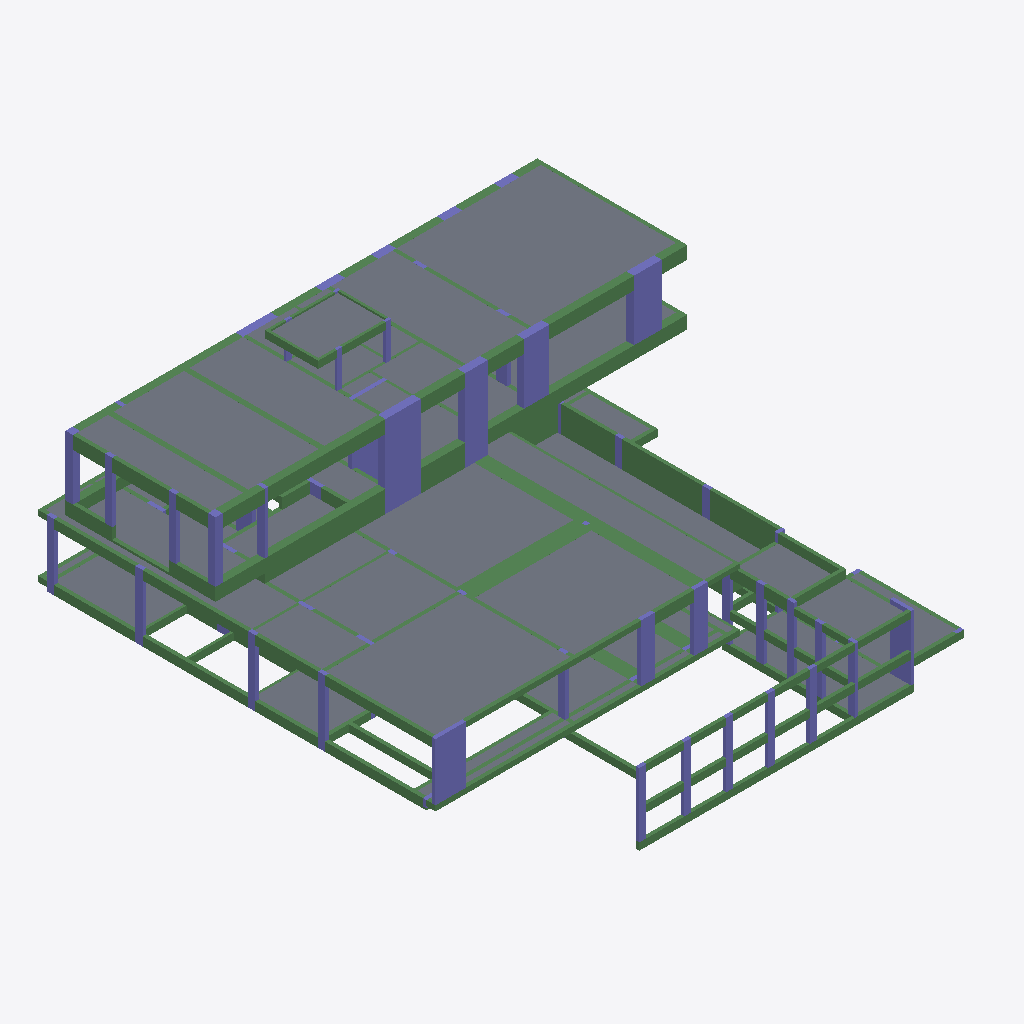
Isometric view of an IFC building model (IFC-SPF (STEP), schema IFC2X3, length unit centimetre), seen from the south-west, elements coloured by IFC class (only those large enough to see are counted): 185 beams (green), 63 columns (violet), 48 slabs (grey).
Extent 27.1 m × 25.9 m × 14.0 m (x, y, z). Storeys (6): Fundação - 1 at 0.00 m; Subsolo - 1 at 0.00 m; Térreo - 1 at 0.00 m; Superior - 1 at 3.85 m; Cobertura - 1 at 8.27 m; Caixa d''água - 1 at 11.64 m. Elements (506): 311 IfcBeam, 120 IfcColumn, 75 IfcSlab.

HEADER;
FILE_DESCRIPTION(('ViewDefinition [CoordinationView]'),'2;1');
FILE_NAME('exemplo.ifc','2020-07-03T15:18:27',('USUÁRIO S4'),('S4 SISTEMAS'),'IFC S4 Engine 1.00 beta','IFC S4 Engine 1.00 beta','');
FILE_SCHEMA(('IFC2X3'));
ENDSEC;
DATA;
#1=IFCPROJECT('0kEBA$$kz3Ngq3m5f0v0q3',#2,'Projeto','Projeto Padrão',$,$,$,(#20),#7);
#25=IFCSITE('2pbylNM5TARue9jZngw2Qs',#2,'Local Obra','Local Padrão da Obra',$,#26,$,$,.ELEMENT.,(-22,1,0),(-47,53,0),$,$,$);
#31=IFCBUILDING('2c0RvEDej0tAjHSbGSsuuk',#2,'Obra','Obra Propriamente Dita',$,#32,$,$,.ELEMENT.,$,$,$);
#39=IFCBUILDINGSTOREY('077V6lAb5F5ASUW4MGMY$g',#2,'Fundação - 1','PAVIMENTO - Fundação da Obra: Res Christian e Kirsten',$,#40,$,'Fundação - 1',.ELEMENT.,0.0);
#46=IFCBUILDINGSTOREY('2tvwtfvl54Pect9yAdsTLg',#2,'Subsolo - 1','PAVIMENTO - Subsolo da Obra: Res Christian e Kirsten',$,#47,$,'Subsolo - 1',.ELEMENT.,0.0);
#1376=IFCBUILDINGSTOREY('2YtUhF6xv2FAs$7yos5ZH4',#2,'Térreo - 1','PAVIMENTO - Térreo da Obra: Res Christian e Kirsten',$,#1377,$,'Térreo - 1',.ELEMENT.,0.0);
#8763=IFCBUILDINGSTOREY('239D0mm7L1mxZCSSZq4_vg',#2,'Superior - 1','PAVIMENTO - Superior da Obra: Res Christian e Kirsten',$,#8764,$,'Superior - 1',.ELEMENT.,385.0);
#12186=IFCBUILDINGSTOREY('1xGsXs$h54zAi4xDKEAJc6',#2,'Cobertura - 1','PAVIMENTO - Cobertura da Obra: Res Christian e Kirsten',$,#12187,$,'Cobertura - 1',.ELEMENT.,827.0);
#14190=IFCBUILDINGSTOREY('03OAQoEKb9VOdeRpFjMbEr',#2,'Caixa d''água - 1','PAVIMENTO - Caixa d''água da Obra: Res Christian e Kirsten',$,#14191,$,'Caixa d''água - 1',.ELEMENT.,1164.0);
#14042=IFCSLAB('34yffnrlb9AAQ8s$Evot3P',#2,'Cobertura-L7','LAJE - L7 do pavimento','Cobertura-L7',#14043,#14046,$,.FLOOR.);
#12093=IFCSLAB('0o8XJRFwH0cg5ZtJqF29XY',#2,'Superior-L17','LAJE - L17 do pavimento','Superior-L17',#12094,#12097,$,.FLOOR.);
#12125=IFCSLAB('0KtGH_9uP9phoIJPrEPHIE',#2,'Superior-L18','LAJE - L18 do pavimento','Superior-L18',#12126,#12129,$,.FLOOR.);
#12155=IFCSLAB('2qD3eZ5qH6EvtwPYwzNSPW',#2,'Superior-L19','LAJE - L19 do pavimento','Superior-L19',#12156,#12159,$,.FLOOR.);
#14161=IFCSLAB('3OA2nOYyLD9vtj$83WIot6',#2,'Cobertura-L11','LAJE - L11 do pavimento','Cobertura-L11',#14162,#14165,$,.FLOOR.);
#14011=IFCSLAB('2jGryxB716vBZcf6AUxplx',#2,'Cobertura-L6','LAJE - L6 do pavimento','Cobertura-L6',#14012,#14015,$,.FLOOR.);
#13950=IFCSLAB('3eLo5Au5jBUQMVHuuXSpkz',#2,'Cobertura-L4','LAJE - L4 do pavimento','Cobertura-L4',#13951,#13954,$,.FLOOR.);
#11942=IFCSLAB('0SmOkzHS980vcw3iwLHrzh',#2,'Superior-L12','LAJE - L12 do pavimento','Superior-L12',#11943,#11946,$,.FLOOR.);
#12033=IFCSLAB('3lSu$zZLn6ZebT$JprqpoJ',#2,'Superior-L15','LAJE - L15 do pavimento','Superior-L15',#12034,#12037,$,.FLOOR.);
#8233=IFCSLAB('03YJ0lT8H2FfkVJrUDbino',#2,'Térreo-L25','LAJE - L25 do pavimento','Térreo-L25',#8234,#8237,$,.FLOOR.);
#13920=IFCSLAB('0RfX3Lzy56lxQiDoVyAQpO',#2,'Cobertura-L3','LAJE - L3 do pavimento','Cobertura-L3',#13921,#13924,$,.FLOOR.);
#11683=IFCSLAB('36S1W5$Pv9fwfshbLp4vWA',#2,'Superior-L4','LAJE - L4 do pavimento','Superior-L4',#11684,#11687,$,.FLOOR.);
#11879=IFCSLAB('0sonaMtBbDuh2PcbkgksNr',#2,'Superior-L10','LAJE - L10 do pavimento','Superior-L10',#11880,#11883,$,.FLOOR.);
#7910=IFCSLAB('3AB0HsUxXAu8Iaq5zowPIQ',#2,'Térreo-L14','LAJE - L14 do pavimento','Térreo-L14',#7911,#7914,$,.FLOOR.);
#1306=IFCSLAB('0FlcN1lxPBofYJpeNh7DrU',#2,'Subsolo-L1','LAJE - L1 do pavimento','Subsolo-L1',#1307,#1310,$,.FLOOR.);
#14480=IFCSLAB('2HKOuBEVP9p9F7qLUfMMf2',#2,'Caixa d''água-L1','LAJE - L1 do pavimento','Caixa d''água-L1',#14481,#14484,$,.FLOOR.);
#12003=IFCSLAB('1NptYRrqrBy99AkN6$xVZB',#2,'Superior-L14','LAJE - L14 do pavimento','Superior-L14',#12004,#12007,$,.FLOOR.);
#11717=IFCSLAB('1iKWdRzsb8Yx5T9D3j76cy',#2,'Superior-L5','LAJE - L5 do pavimento','Superior-L5',#11718,#11721,$,.FLOOR.);
#11975=IFCSLAB('2GAwJgfND5DwdXhxFGAnlr',#2,'Superior-L13','LAJE - L13 do pavimento','Superior-L13',#11976,#11979,$,.FLOOR.);
#8731=IFCSLAB('0g4fvk_jDD3xv99m32LNVt',#2,'Térreo-L42','LAJE - L42 do pavimento','Térreo-L42',#8732,#8735,$,.FLOOR.);
#12290=IFCCOLUMN('0p$ly_AC1Ezha9d8xyqLbu',#2,'M_Concreto-Retangular-Coluna:Pilar - 196 x 42 cm - 12279:Pilar - 196 x 42 cm - 12279:12290','PILAR - P17 da Obra: Res Christian e Kirsten','Pilar - 196 x 42 cm - 12279',#12291,#12296,'12290');
#8272=IFCSLAB('1_Zw6nEvPAoe0XUMuztQE8',#2,'Térreo-L26','LAJE - L26 do pavimento','Térreo-L26',#8273,#8276,$,.FLOOR.);
#7368=IFCBEAM('36RrnWFwT6Hxyec_v49mJ1',#2,'Térreo-V43-2 - 19.00 x 162.00 : 1376','VIGA - V43-2 da Obra: Res Christian e Kirsten','Térreo-V43-2 - 19.00 x 162.00 : 1376',#7369,#7374,$);
#12696=IFCCOLUMN('0cdf7889L7$vRf013I$ko8',#2,'M_Concreto-Retangular-Coluna:ER - 155 x 42 cm:ER - 155 x 42 cm:12696','ELEMENTO DE RIGIDEZ - E57 da Obra: Res Christian e Kirsten','ER - 155 x 42 cm',#12697,#12702,'12696');
#10195=IFCBEAM('3aWwavt2r8huVMoDhMgYiA',#2,'Superior-V5-7 - 42.00 x 72.00 : 8763','VIGA - V5-7 da Obra: Res Christian e Kirsten','Superior-V5-7 - 42.00 x 72.00 : 8763',#10196,#10201,$);
#11427=IFCBEAM('3cKCqB3anC5xvwmPLrEXP1',#2,'Superior-V27-1 - 100.00 x 25.00 : 8763','VIGA - V27-1 da Obra: Res Christian e Kirsten','Superior-V27-1 - 100.00 x 25.00 : 8763',#11428,#11433,$);
#8503=IFCSLAB('37g1V57f92hwMynr3WyHFM',#2,'Térreo-L34','LAJE - L34 do pavimento','Térreo-L34',#8504,#8507,$,.FLOOR.);
#8388=IFCSLAB('0lvzN2a7P2afjtyxPg_y4C',#2,'Térreo-L30','LAJE - L30 do pavimento','Térreo-L30',#8389,#8392,$,.FLOOR.);
#9418=IFCCOLUMN('3uLzHPtAT2Kvynb57QliBH',#2,'M_Concreto-Retangular-Coluna:Pilar - 171 x 21 cm - 9407:Pilar - 171 x 21 cm - 9407:9418','PILAR - P63 da Obra: Res Christian e Kirsten','Pilar - 171 x 21 cm - 9407',#9419,#9424,'9418');
#14103=IFCSLAB('1zY8gfiQjEBvPR90OSgsxS',#2,'Cobertura-L9','LAJE - L9 do pavimento','Cobertura-L9',#14104,#14107,$,.FLOOR.);
#12667=IFCCOLUMN('2AyVC7Phv4TOS9jwLRBHoV',#2,'M_Concreto-Retangular-Coluna:ER - 141 x 42 cm:ER - 141 x 42 cm:12667','ELEMENTO DE RIGIDEZ - E66 da Obra: Res Christian e Kirsten','ER - 141 x 42 cm',#12668,#12673,'12667');
#11912=IFCSLAB('11LFkW7Nr8Nwatox8KuLuL',#2,'Superior-L11','LAJE - L11 do pavimento','Superior-L11',#11913,#11916,$,.FLOOR.);
#12319=IFCCOLUMN('1nbtjfXcDFXgqZHn4$9myr',#2,'M_Concreto-Retangular-Coluna:Pilar - 126 x 42 cm - 12308:Pilar - 126 x 42 cm - 12308:12319','PILAR - P18 da Obra: Res Christian e Kirsten','Pilar - 126 x 42 cm - 12308',#12320,#12325,'12319');
#7340=IFCBEAM('3Nh3OGnLnBeAfeUTs5qhMa',#2,'Térreo-V43-1 - 19.00 x 162.00 : 1376','VIGA - V43-1 da Obra: Res Christian e Kirsten','Térreo-V43-1 - 19.00 x 162.00 : 1376',#7341,#7346,$);
#1345=IFCSLAB('2ZNUQAjHfCvhr9$YeFJqVC',#2,'Subsolo-L2','LAJE - L2 do pavimento','Subsolo-L2',#1346,#1349,$,.FLOOR.);
#10055=IFCBEAM('1BnndonZ97B9xZylAWLdwN',#2,'Superior-V5-2 - 42.00 x 152.00 : 8763','VIGA - V5-2 da Obra: Res Christian e Kirsten','Superior-V5-2 - 42.00 x 152.00 : 8763',#10056,#10061,$);
#13274=IFCBEAM('0qzZmJD7n3_QfRS5ZxodQk',#2,'Cobertura-V4-7 - 42.00 x 72.00 : 12186','VIGA - V4-7 da Obra: Res Christian e Kirsten','Cobertura-V4-7 - 42.00 x 72.00 : 12186',#13275,#13280,$);
#7396=IFCBEAM('2$VoQcNHL0PgHI_LuAC2b3',#2,'Térreo-V43-3 - 19.00 x 162.00 : 1376','VIGA - V43-3 da Obra: Res Christian e Kirsten','Térreo-V43-3 - 19.00 x 162.00 : 1376',#7397,#7402,$);
#11511=IFCBEAM('0wzZ9nK1f5w9bRr6r5F6JV',#2,'Superior-V61-1 - 75.00 x 25.00 : 8763','VIGA - V61-1 da Obra: Res Christian e Kirsten','Superior-V61-1 - 75.00 x 25.00 : 8763',#11512,#11517,$);
#10475=IFCBEAM('1X3w$qFBP61grGJoNAm5Cy',#2,'Superior-V10-1 - 21.00 x 50.00 : 8763','VIGA - V10-1 da Obra: Res Christian e Kirsten','Superior-V10-1 - 21.00 x 50.00 : 8763',#10476,#10481,$);
#10531=IFCBEAM('3tZnT8pmbB5hJrMUNxRaQn',#2,'Superior-V10-3 - 21.00 x 50.00 : 8763','VIGA - V10-3 da Obra: Res Christian e Kirsten','Superior-V10-3 - 21.00 x 50.00 : 8763',#10532,#10537,$);
#11539=IFCBEAM('3_g6amihH80AO_s09gCOZp',#2,'Superior-V61-2 - 75.00 x 25.00 : 8763','VIGA - V61-2 da Obra: Res Christian e Kirsten','Superior-V61-2 - 75.00 x 25.00 : 8763',#11540,#11545,$);
#10139=IFCBEAM('3_XiETv251Fh8fmf1HUL0d',#2,'Superior-V5-5 - 42.00 x 152.00 : 8763','VIGA - V5-5 da Obra: Res Christian e Kirsten','Superior-V5-5 - 42.00 x 152.00 : 8763',#10140,#10145,$);
#11819=IFCSLAB('0uy1WafM9FEPWcjuyeD4$N',#2,'Superior-L8','LAJE - L8 do pavimento','Superior-L8',#11820,#11823,$,.FLOOR.);
#13190=IFCBEAM('0kziyXrOT7vAN3CYcY5fLS',#2,'Cobertura-V4-4 - 42.00 x 72.00 : 12186','VIGA - V4-4 da Obra: Res Christian e Kirsten','Cobertura-V4-4 - 42.00 x 72.00 : 12186',#13191,#13196,$);
#13982=IFCSLAB('259h9fwZT4gOtS9lHxvWot',#2,'Cobertura-L5','LAJE - L5 do pavimento','Cobertura-L5',#13983,#13986,$,.FLOOR.);
#8117=IFCSLAB('0mfxJ057zErvxnfmIMJfWJ',#2,'Térreo-L21','LAJE - L21 do pavimento','Térreo-L21',#8118,#8121,$,.FLOOR.);
#13162=IFCBEAM('0ST7Ls6_b9ih76Z$MAZsY3',#2,'Cobertura-V4-3 - 42.00 x 72.00 : 12186','VIGA - V4-3 da Obra: Res Christian e Kirsten','Cobertura-V4-3 - 42.00 x 72.00 : 12186',#13163,#13168,$);
#2640=IFCCOLUMN('2GZ0Bbyn90dxpmuJWXYQvn',#2,'M_Concreto-Retangular-Coluna:Pilar - 19 x 117 cm - 2629:Pilar - 19 x 117 cm - 2629:2640','PILAR - P44 da Obra: Res Christian e Kirsten','Pilar - 19 x 117 cm - 2629',#2641,#2646,'2640');
#11785=IFCSLAB('0EVA04fQj8Cv066545ubX7',#2,'Superior-L7','LAJE - L7 do pavimento','Superior-L7',#11786,#11789,$,.FLOOR.);
#5156=IFCBEAM('3K8QjgoDLCPQCbG5ghdBRf',#2,'Térreo-V25-3 - 21.00 x 50.00 : 1376','VIGA - V25-3 da Obra: Res Christian e Kirsten','Térreo-V25-3 - 21.00 x 50.00 : 1376',#5157,#5162,$);
#9447=IFCCOLUMN('1LnTqjVVL6QhsnioGnUOGN',#2,'M_Concreto-Retangular-Coluna:Pilar - 75 x 21 cm - 9436:Pilar - 75 x 21 cm - 9436:9447','PILAR - P67 da Obra: Res Christian e Kirsten','Pilar - 75 x 21 cm - 9436',#9448,#9453,'9447');
#10559=IFCBEAM('2XjdwVmE5EGudL4G3BNFe_',#2,'Superior-V10-4 - 21.00 x 50.00 : 8763','VIGA - V10-4 da Obra: Res Christian e Kirsten','Superior-V10-4 - 21.00 x 50.00 : 8763',#10560,#10565,$);
#9476=IFCCOLUMN('23WZuVB7T8Gg$PDvgV3AyT',#2,'M_Concreto-Retangular-Coluna:Pilar - 75 x 21 cm - 9465:Pilar - 75 x 21 cm - 9465:9476','PILAR - P68 da Obra: Res Christian e Kirsten','Pilar - 75 x 21 cm - 9465',#9477,#9482,'9476');
#5268=IFCBEAM('2_Cil1vbT6Dfa5uofMsOIO',#2,'Térreo-V25-7 - 21.00 x 50.00 : 1376','VIGA - V25-7 da Obra: Res Christian e Kirsten','Térreo-V25-7 - 21.00 x 50.00 : 1376',#5269,#5274,$);
#10027=IFCBEAM('0unJgoflHBqxUJ0YTkI6Cb',#2,'Superior-V5-1 - 42.00 x 72.00 : 8763','VIGA - V5-1 da Obra: Res Christian e Kirsten','Superior-V5-1 - 42.00 x 72.00 : 8763',#10028,#10033,$);
#10363=IFCBEAM('2XT7gQ61XCwunFo4JujSKh',#2,'Superior-V8-1 - 21.00 x 30.00 : 8763','VIGA - V8-1 da Obra: Res Christian e Kirsten','Superior-V8-1 - 21.00 x 30.00 : 8763',#10364,#10369,$);
#4568=IFCBEAM('2ztlo0$h97VeE6NKjenc26',#2,'Térreo-V21-3 - 21.00 x 30.00 : 1376','VIGA - V21-3 da Obra: Res Christian e Kirsten','Térreo-V21-3 - 21.00 x 30.00 : 1376',#4569,#4574,$);
#12638=IFCCOLUMN('3JqCWE3jTAbu0eWhNEebmF',#2,'M_Concreto-Retangular-Coluna:ER - 40 x 42 cm:ER - 40 x 42 cm:12638','ELEMENTO DE RIGIDEZ - E61 da Obra: Res Christian e Kirsten','ER - 40 x 42 cm',#12639,#12644,'12638');
#13358=IFCBEAM('0tVKDq1iH2PftNXhqGg$Hw',#2,'Cobertura-V5-2 - 21.00 x 72.00 : 12186','VIGA - V5-2 da Obra: Res Christian e Kirsten','Cobertura-V5-2 - 21.00 x 72.00 : 12186',#13359,#13364,$);
#8418=IFCSLAB('0amU22fKv5Gx8NiOOKLsgH',#2,'Térreo-L31','LAJE - L31 do pavimento','Térreo-L31',#8419,#8422,$,.FLOOR.);
#13218=IFCBEAM('1z5zG6f050vRnfnX2UoFdq',#2,'Cobertura-V4-5 - 42.00 x 72.00 : 12186','VIGA - V4-5 da Obra: Res Christian e Kirsten','Cobertura-V4-5 - 42.00 x 72.00 : 12186',#13219,#13224,$);
#5380=IFCBEAM('36EzSY5k9A_wcGpvVPMShA',#2,'Térreo-V26-3 - 21.00 x 40.00 : 1376','VIGA - V26-3 da Obra: Res Christian e Kirsten','Térreo-V26-3 - 21.00 x 40.00 : 1376',#5381,#5386,$);
#11849=IFCSLAB('0UZJd3aeX6mOhQqdrwf3Io',#2,'Superior-L9','LAJE - L9 do pavimento','Superior-L9',#11850,#11853,$,.FLOOR.);
#10083=IFCBEAM('2vhASpofjBC9TSJUgVyGLA',#2,'Superior-V5-3 - 42.00 x 152.00 : 8763','VIGA - V5-3 da Obra: Res Christian e Kirsten','Superior-V5-3 - 42.00 x 152.00 : 8763',#10084,#10089,$);
#10167=IFCBEAM('1QE0pw75r11R3nU_j4lksB',#2,'Superior-V5-6 - 42.00 x 72.00 : 8763','VIGA - V5-6 da Obra: Res Christian e Kirsten','Superior-V5-6 - 42.00 x 72.00 : 8763',#10168,#10173,$);
#10111=IFCBEAM('0i6C8CddD2pA3oPYfl9Qbz',#2,'Superior-V5-4 - 42.00 x 152.00 : 8763','VIGA - V5-4 da Obra: Res Christian e Kirsten','Superior-V5-4 - 42.00 x 152.00 : 8763',#10112,#10117,$);
#3644=IFCBEAM('0oApG_51zBlenrC7pk72PI',#2,'Térreo-V8-1 - 19.00 x 162.00 : 1376','VIGA - V8-1 da Obra: Res Christian e Kirsten','Térreo-V8-1 - 19.00 x 162.00 : 1376',#3645,#3650,$);
#12464=IFCCOLUMN('2NPg6gx$zEbPXiZ4vsSsO6',#2,'M_Concreto-Retangular-Coluna:ER - 40 x 42 cm:ER - 40 x 42 cm:12464','ELEMENTO DE RIGIDEZ - E59 da Obra: Res Christian e Kirsten','ER - 40 x 42 cm',#12465,#12470,'12464');
#8562=IFCSLAB('2F_IzoIvLC0uwfW7BMZRuW',#2,'Térreo-L36','LAJE - L36 do pavimento','Térreo-L36',#8563,#8566,$,.FLOOR.);
#10503=IFCBEAM('0RodhnQezCVBaja$8nUKAU',#2,'Superior-V10-2 - 21.00 x 50.00 : 8763','VIGA - V10-2 da Obra: Res Christian e Kirsten','Superior-V10-2 - 21.00 x 50.00 : 8763',#10504,#10509,$);
#5212=IFCBEAM('0bTfr4c_P49xVtI_iMsKlh',#2,'Térreo-V25-5 - 21.00 x 50.00 : 1376','VIGA - V25-5 da Obra: Res Christian e Kirsten','Térreo-V25-5 - 21.00 x 50.00 : 1376',#5213,#5218,$);
#5184=IFCBEAM('06X_hkQqD2af2$khWq16da',#2,'Térreo-V25-4 - 21.00 x 50.00 : 1376','VIGA - V25-4 da Obra: Res Christian e Kirsten','Térreo-V25-4 - 21.00 x 50.00 : 1376',#5185,#5190,$);
#9099=IFCCOLUMN('01xPx5gtb9qRbAJ9iL3qea',#2,'M_Concreto-Retangular-Coluna:Pilar - 196 x 42 cm - 9088:Pilar - 196 x 42 cm - 9088:9099','PILAR - P17 da Obra: Res Christian e Kirsten','Pilar - 196 x 42 cm - 9088',#9100,#9105,'9099');
#13890=IFCSLAB('2fW81Lf1TFr8eTVoj7ErcV',#2,'Cobertura-L2','LAJE - L2 do pavimento','Cobertura-L2',#13891,#13894,$,.FLOOR.);
#13414=IFCBEAM('3vkERa9cz1DOVGpX9Shgg$',#2,'Cobertura-V6-1 - 30.00 x 60.00 : 12186','VIGA - V6-1 da Obra: Res Christian e Kirsten','Cobertura-V6-1 - 30.00 x 60.00 : 12186',#13415,#13420,$);
#14133=IFCSLAB('2orc501xD1Z9UZV7jM5pTx',#2,'Cobertura-L10','LAJE - L10 do pavimento','Cobertura-L10',#14134,#14137,$,.FLOOR.);
#13246=IFCBEAM('1ujfP$QK57qP360CpjW9y2',#2,'Cobertura-V4-6 - 42.00 x 72.00 : 12186','VIGA - V4-6 da Obra: Res Christian e Kirsten','Cobertura-V4-6 - 42.00 x 72.00 : 12186',#13247,#13252,$);
#7508=IFCBEAM('11wZtgP39F7B2lyGS3hU6F',#2,'Térreo-V45-1 - 21.00 x 40.00 : 1376','VIGA - V45-1 da Obra: Res Christian e Kirsten','Térreo-V45-1 - 21.00 x 40.00 : 1376',#7509,#7514,$);
#13442=IFCBEAM('2SIQ8cNNPAev23wSGBtDce',#2,'Cobertura-V7-1 - 30.00 x 60.00 : 12186','VIGA - V7-1 da Obra: Res Christian e Kirsten','Cobertura-V7-1 - 30.00 x 60.00 : 12186',#13443,#13448,$);
#7256=IFCBEAM('0f9Aeku4D2LxvIM1q_5u$D',#2,'Térreo-V41-1 - 19.00 x 99.00 : 1376','VIGA - V41-1 da Obra: Res Christian e Kirsten','Térreo-V41-1 - 19.00 x 99.00 : 1376',#7257,#7262,$);
#2408=IFCCOLUMN('2fR87QEz96dgXsA4LeSFlB',#2,'M_Concreto-Retangular-Coluna:Pilar - 19 x 40 cm - 2397:Pilar - 19 x 40 cm - 2397:2408','PILAR - P36 da Obra: Res Christian e Kirsten','Pilar - 19 x 40 cm - 2397',#2409,#2414,'2408');
#10643=IFCBEAM('0M_jaBeZr78enImPjbu3w5',#2,'Superior-V12-1 - 21.00 x 72.00 : 8763','VIGA - V12-1 da Obra: Res Christian e Kirsten','Superior-V12-1 - 21.00 x 72.00 : 8763',#10644,#10649,$);
#13106=IFCBEAM('2LpfmproH8LwIgly86PKDw',#2,'Cobertura-V4-1 - 42.00 x 72.00 : 12186','VIGA - V4-1 da Obra: Res Christian e Kirsten','Cobertura-V4-1 - 42.00 x 72.00 : 12186',#13107,#13112,$);
#2669=IFCCOLUMN('2SlX3Vs05AvfiSSmSnsktu',#2,'M_Concreto-Retangular-Coluna:Pilar - 40 x 19 cm - 2658:Pilar - 40 x 19 cm - 2658:2669','PILAR - P70 da Obra: Res Christian e Kirsten','Pilar - 40 x 19 cm - 2658',#2670,#2675,'2669');
#2785=IFCCOLUMN('0Xxsh8y459pgW3u1f9yrbc',#2,'M_Concreto-Retangular-Coluna:Pilar - 40 x 19 cm - 2774:Pilar - 40 x 19 cm - 2774:2785','PILAR - P74 da Obra: Res Christian e Kirsten','Pilar - 40 x 19 cm - 2774',#2786,#2791,'2785');
#10615=IFCBEAM('0yh6UaRO961O4Om4q1BcC7',#2,'Superior-V11-1 - 21.00 x 72.00 : 8763','VIGA - V11-1 da Obra: Res Christian e Kirsten','Superior-V11-1 - 21.00 x 72.00 : 8763',#10616,#10621,$);
#12435=IFCCOLUMN('2Bj9q5zoP3eeAbqn9AHjVG',#2,'M_Concreto-Retangular-Coluna:ER - 21 x 40 cm:ER - 21 x 40 cm:12435','ELEMENTO DE RIGIDEZ - E55 da Obra: Res Christian e Kirsten','ER - 21 x 40 cm',#12436,#12441,'12435');
#12406=IFCCOLUMN('2oljlwY559keaMeAJ8Sx4x',#2,'M_Concreto-Retangular-Coluna:ER - 21 x 40 cm:ER - 21 x 40 cm:12406','ELEMENTO DE RIGIDEZ - E56 da Obra: Res Christian e Kirsten','ER - 21 x 40 cm',#12407,#12412,'12406');
#4596=IFCBEAM('1toNgKf6X56P3pPG5G9YtM',#2,'Térreo-V21-4 - 21.00 x 30.00 : 1376','VIGA - V21-4 da Obra: Res Christian e Kirsten','Térreo-V21-4 - 21.00 x 30.00 : 1376',#4597,#4602,$);
#8983=IFCCOLUMN('1oVD0WKJ97Ou3rDp21wt4D',#2,'M_Concreto-Retangular-Coluna:Pilar - 21 x 40 cm - 8972:Pilar - 21 x 40 cm - 8972:8983','PILAR - P9 da Obra: Res Christian e Kirsten','Pilar - 21 x 40 cm - 8972',#8984,#8989,'8983');
#2553=IFCCOLUMN('2QLC04paz6YPHkLJos2yS0',#2,'M_Concreto-Retangular-Coluna:Pilar - 19 x 38 cm - 2542:Pilar - 19 x 38 cm - 2542:2553','PILAR - P41 da Obra: Res Christian e Kirsten','Pilar - 19 x 38 cm - 2542',#2554,#2559,'2553');
#2756=IFCCOLUMN('3uXd4ZzCT8FPZNvxMt7uJ9',#2,'M_Concreto-Retangular-Coluna:Pilar - 40 x 19 cm - 2745:Pilar - 40 x 19 cm - 2745:2756','PILAR - P73 da Obra: Res Christian e Kirsten','Pilar - 40 x 19 cm - 2745',#2757,#2762,'2756');
#2727=IFCCOLUMN('0pHTNnOe95PfOo7VPAbZcy',#2,'M_Concreto-Retangular-Coluna:Pilar - 40 x 19 cm - 2716:Pilar - 40 x 19 cm - 2716:2727','PILAR - P72 da Obra: Res Christian e Kirsten','Pilar - 40 x 19 cm - 2716',#2728,#2733,'2727');
#2698=IFCCOLUMN('2uEwjK9Gb69utFUUdSXgJH',#2,'M_Concreto-Retangular-Coluna:Pilar - 40 x 19 cm - 2687:Pilar - 40 x 19 cm - 2687:2698','PILAR - P71 da Obra: Res Christian e Kirsten','Pilar - 40 x 19 cm - 2687',#2699,#2704,'2698');
#9157=IFCCOLUMN('23iJT7QkzDKOyMMiiVbt6E',#2,'M_Concreto-Retangular-Coluna:Pilar - 21 x 40 cm - 9146:Pilar - 21 x 40 cm - 9146:9157','PILAR - P21 da Obra: Res Christian e Kirsten','Pilar - 21 x 40 cm - 9146',#9158,#9163,'9157');
#8780=IFCCOLUMN('3oK5EPOYHDdgbKU5rbuSEs',#2,'M_Concreto-Retangular-Coluna:Pilar - 21 x 40 cm - 8769:Pilar - 21 x 40 cm - 8769:8780','PILAR - P1 da Obra: Res Christian e Kirsten','Pilar - 21 x 40 cm - 8769',#8781,#8786,'8780');
ENDSEC;
